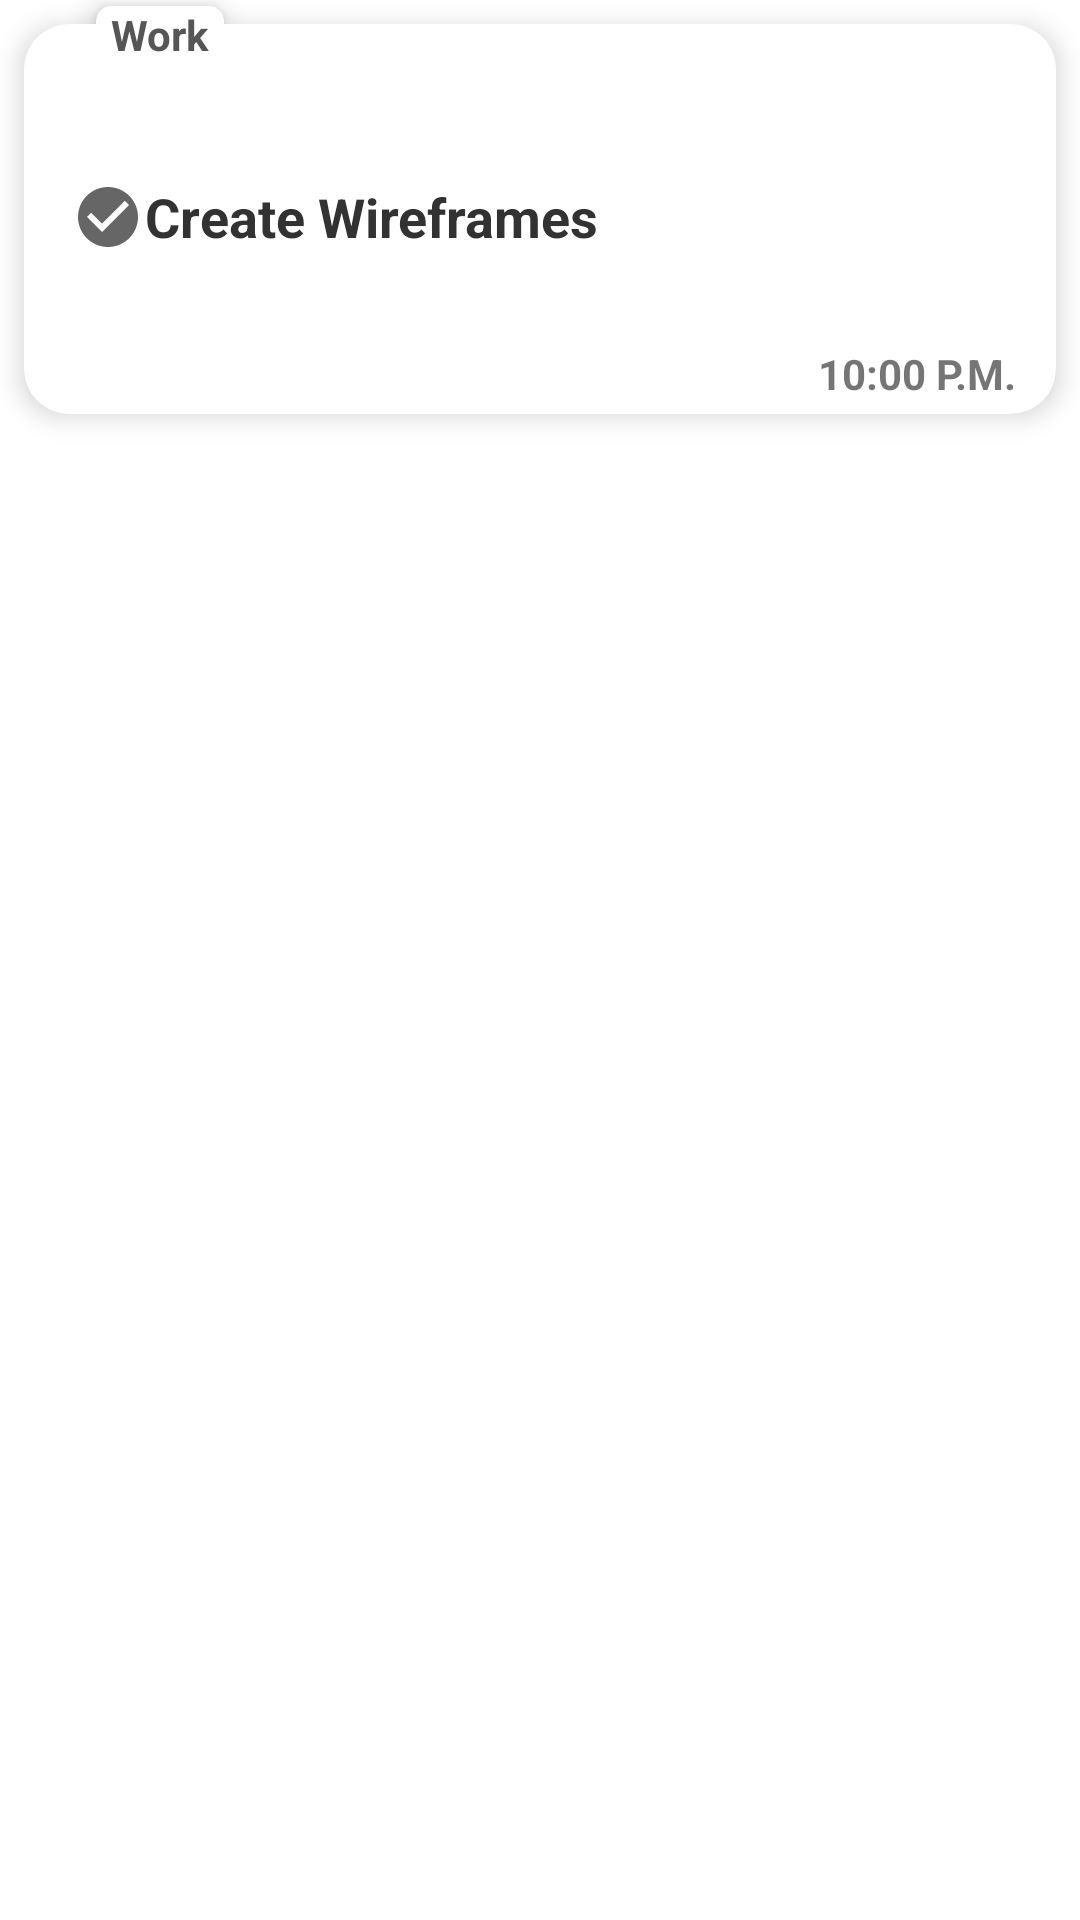

The Android layout XML behind this screen, and the referenced resources:
<!-- AndroidManifest.xml: application theme Theme.Fab_Bottom_app_bar -->
<!-- res/layout/todo_list_rv_content.xml -->
<?xml version="1.0" encoding="utf-8"?>
<androidx.coordinatorlayout.widget.CoordinatorLayout xmlns:android="http://schemas.android.com/apk/res/android"
    xmlns:app="http://schemas.android.com/apk/res-auto"
    xmlns:tools="http://schemas.android.com/tools"
    android:id="@+id/row_layout"
    android:layout_width="match_parent"
    android:layout_height="wrap_content">


    <androidx.cardview.widget.CardView
        android:id="@+id/content_cardview"
        android:layout_width="match_parent"
        android:layout_height="130dp"
        android:layout_margin="8dp"
        app:cardCornerRadius="15dp"
        app:cardElevation="5dp"
        app:layout_constraintBottom_toBottomOf="parent"
        app:layout_constraintEnd_toEndOf="parent"
        app:layout_constraintHorizontal_bias="0.0"
        app:layout_constraintStart_toStartOf="parent"
        app:layout_constraintTop_toTopOf="parent"
        app:layout_constraintVertical_bias="0.072">

        <androidx.constraintlayout.widget.ConstraintLayout
            android:layout_width="match_parent"
            android:layout_height="match_parent">

            <TextView
                android:id="@+id/time_stamp"
                android:layout_width="wrap_content"
                android:layout_height="wrap_content"
                android:layout_marginBottom="4dp"
                android:text="@string/time_stamp_text"
                android:textSize="14sp"
                android:textStyle="bold"
                app:layout_constraintBottom_toBottomOf="parent"
                app:layout_constraintEnd_toEndOf="parent"
                app:layout_constraintHorizontal_bias="0.85"
                app:layout_constraintStart_toEndOf="@+id/checkBox" />

            <CheckBox
                android:id="@+id/checkBox"
                style="@style/CustomCheckbox"
                android:layout_width="wrap_content"
                android:layout_height="wrap_content"
                android:layout_marginStart="16dp"
                android:checked="false"
                android:inputType="none"
                android:text="@string/checkbox_text"
                android:textAlignment="center"
                android:textColor="@android:color/secondary_text_light"
                android:textSize="18sp"
                android:textStyle="normal|bold"
                app:layout_constraintBottom_toBottomOf="parent"
                app:layout_constraintStart_toStartOf="parent"
                app:layout_constraintTop_toTopOf="parent"
                app:layout_constraintVertical_bias="0.493" />

        </androidx.constraintlayout.widget.ConstraintLayout>
    </androidx.cardview.widget.CardView>

    <androidx.cardview.widget.CardView
        android:id="@+id/priorityCardView"
        android:layout_width="wrap_content"
        android:layout_height="wrap_content"
        android:layout_gravity="end|top"
        android:translationX="280dp"
        android:translationY="20dp"
        app:cardCornerRadius="5dp"
        app:layout_anchor="@+id/content_cardview"
        app:cardElevation="5dp">

        <TextView
            android:id="@+id/priority"
            android:layout_width="wrap_content"
            android:layout_height="match_parent"
            android:layout_marginStart="5dp"
            android:layout_marginEnd="5dp"
            android:text="@string/priority_string"
            android:textColor="@color/white"
            android:textSize="14sp"
            android:textStyle="bold"
            tools:layout_editor_absoluteX="7dp"
            tools:layout_editor_absoluteY="7dp" />

    </androidx.cardview.widget.CardView>

    <androidx.cardview.widget.CardView
        android:id="@+id/categoryCardView"
        android:layout_width="wrap_content"
        android:layout_height="wrap_content"
        android:layout_gravity="start|top"
        android:translationX="32dp"
        android:translationY="2dp"
        app:cardCornerRadius="5dp"
        app:cardElevation="5dp"
        app:layout_anchor="@+id/content_cardview"
        app:layout_anchorGravity="start|top">

        <TextView
            android:id="@+id/category"
            android:layout_width="wrap_content"
            android:layout_height="wrap_content"
            android:layout_marginStart="5dp"
            android:layout_marginEnd="5dp"
            android:text="@string/category"
            android:textColor="@color/grey"
            android:textSize="14sp"
            android:textStyle="bold"
            tools:layout_editor_absoluteX="7dp"
            tools:layout_editor_absoluteY="7dp" />

    </androidx.cardview.widget.CardView>

</androidx.coordinatorlayout.widget.CoordinatorLayout>
<!-- resources referenced by this layout -->
<resources>
  <color name="grey">#565656</color>
  <color name="white">#FFFFFFFF</color>
  <string name="category">Work</string>
  <string name="checkbox_text">Create Wireframes</string>
  <string name="priority_string">High</string>
  <string name="time_stamp_text">10:00 P.M.</string>
  <style name="CustomCheckbox" parent="@style/Widget.AppCompat.CompoundButton.CheckBox">
          <item name="android:button">@animator/checkbox_selector</item>
          <item name="android:background">@android:color/transparent</item>
      </style>
  <style name="Theme.Fab_Bottom_app_bar" parent="Theme.MaterialComponents.DayNight.DarkActionBar">
          
          <item name="colorPrimary">@color/primaryColor</item>
          <item name="colorPrimaryVariant">@color/primaryDarkColor</item>
          <item name="colorOnPrimary">@color/white</item>
          
          <item name="colorSecondary">@color/secondary_color</item>
          <item name="colorSecondaryVariant">@color/secondary_dark_color</item>
          <item name="colorOnSecondary">@color/black</item>
          
          <item name="android:statusBarColor" tools:targetApi="l">?attr/colorPrimaryVariant</item>
          
      </style>
  <color name="primaryColor">#ffda85</color>
  <color name="primaryDarkColor">#caa956</color>
  <color name="secondary_color">#81C784</color>
  <color name="secondary_dark_color">#519657</color>
  <color name="black">#FF000000</color>
</resources>
